Run: headless pygame with SDL's dummy video driver; simulated clock (each Clock.tick advances the game by its frame time, no real sleeping); random seed 0; keys injected as events and as key.get_pressed() state; no mouse input.
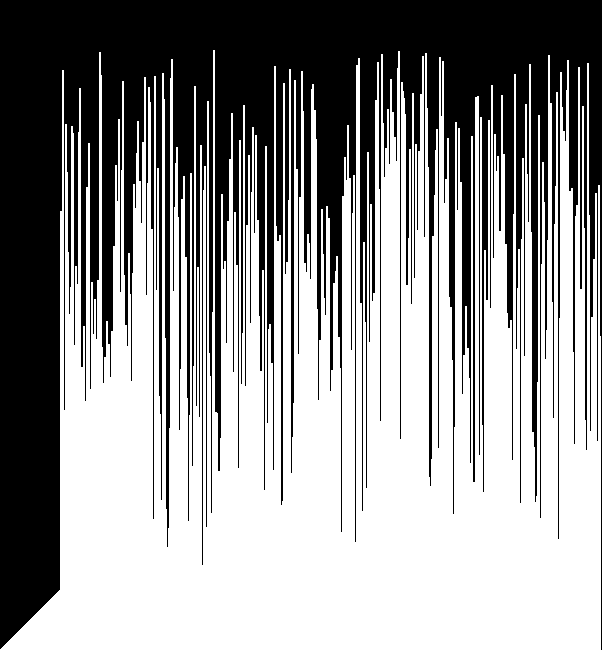
Frame 1 of 4 · flips 1–60 · no input
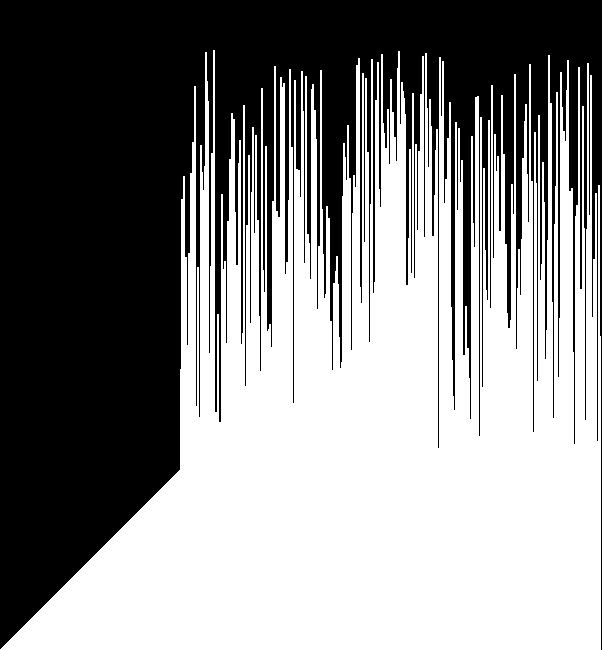
Frame 2 of 4 · flips 61–180 · tapped SPACE, RETURN · held RIGHT (→), D
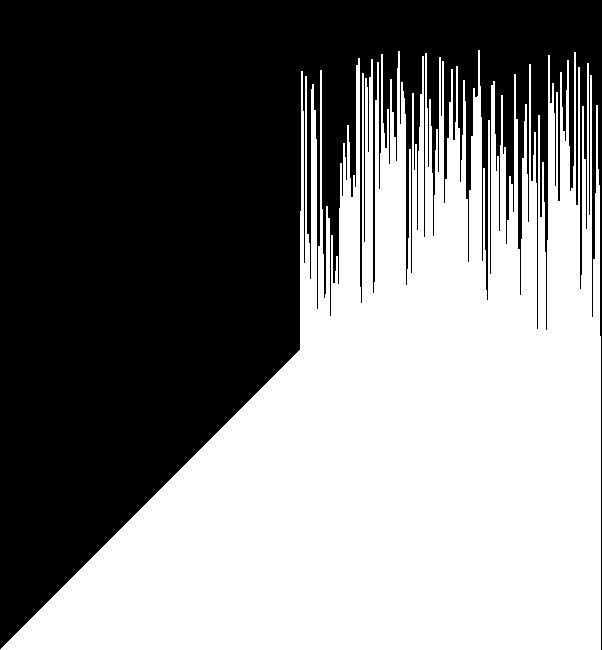
Frame 3 of 4 · flips 181–300 · held DOWN (↓), S
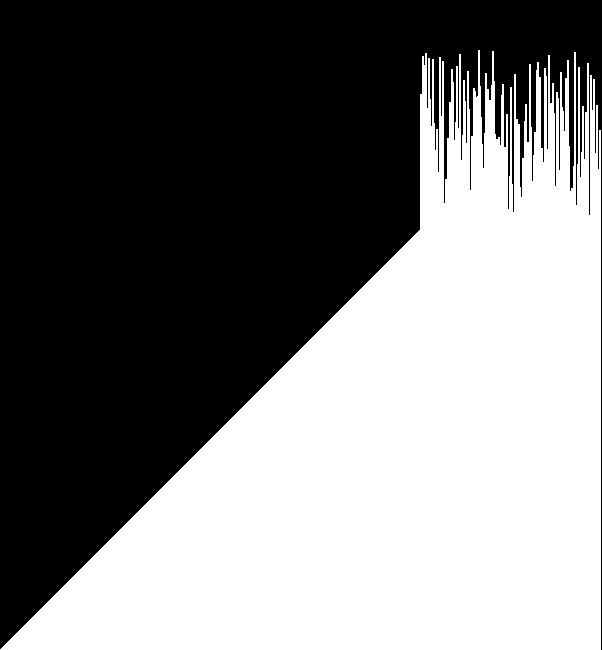
Frame 4 of 4 · flips 301–420 · held LEFT (←), A, UP (↑), W

The pygame program that drew these frames:

import pygame
import os
from time import sleep
from random import randint, shuffle

os.environ['SDL_VIDEO_CENTERED'] = '0'

pygame.init()
SIZE = (602, 650)
screen = pygame.display.set_mode(SIZE)
pygame.display.set_caption('Insertion sorting')

WHITE = (255, 255, 255)
BLACK = (0, 0, 0)

screen.fill(BLACK)

list_for_sorting = list(range(1, 601))

for _ in range(randint(1, 11)):
    shuffle(list_for_sorting)


def selection_sorting(lst):
    for i in range(len(lst)):
        lowest_index = i
        for j in range(i + 1, len(lst)):
            if lst[j] < lst[lowest_index]:
                lowest_index = j
        lst[i], lst[lowest_index] = \
            lst[lowest_index], lst[i]
        yield lst


list_ = selection_sorting(list_for_sorting)

running = True
time_delta = 0

while running:
    for event in pygame.event.get():
        if event.type == pygame.QUIT:
            running = False

    screen.fill(BLACK)

    try:
        current_list = next(list_)

        for k, value in enumerate(current_list):
            x, y = k, SIZE[1] - value
            width, height = 2, value
            color = WHITE

            pygame.draw.rect(screen, color, (x, y, width, height))

        pygame.display.flip()
        sleep(time_delta)

    except StopIteration:
        pass
